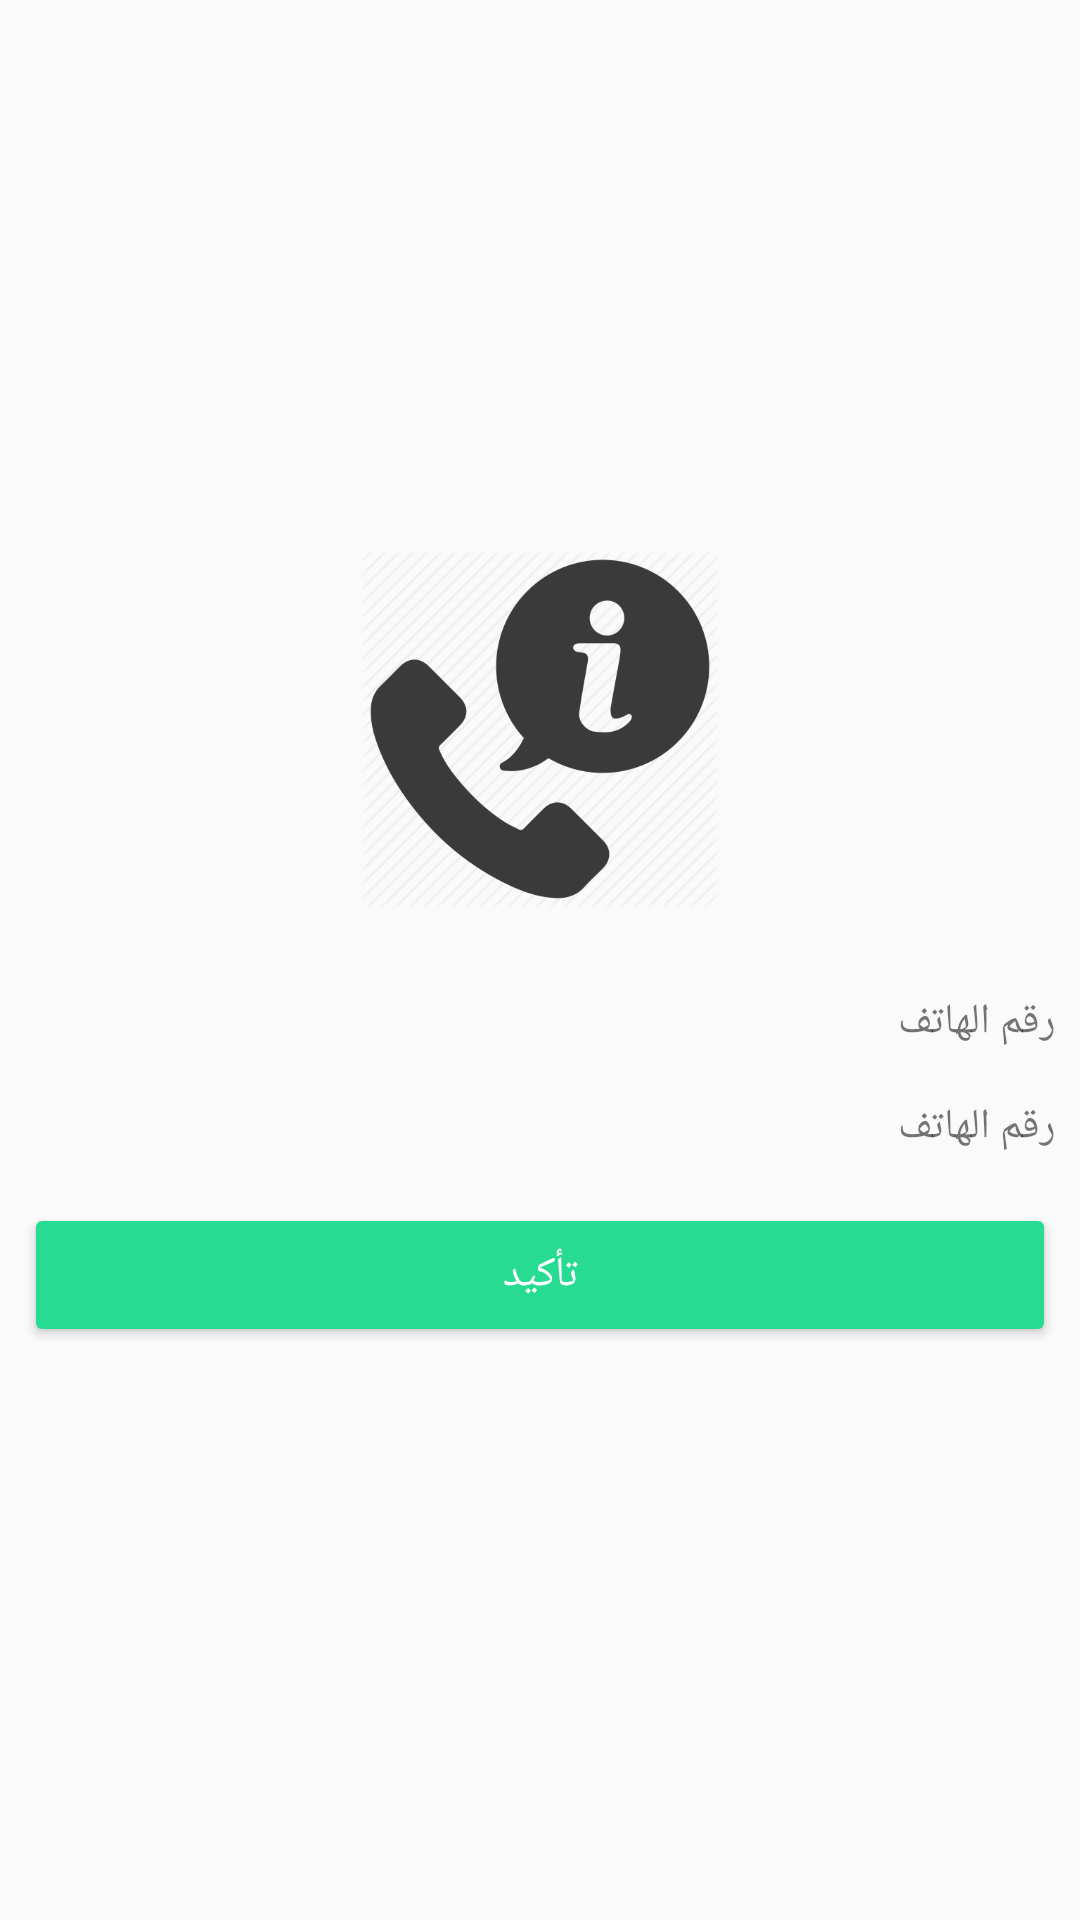

Android layout source for this screen:
<!-- AndroidManifest.xml: application theme AppTheme.NoActionBar -->
<!-- res/layout/activity_confirmation.xml -->
<?xml version="1.0" encoding="utf-8"?>
<LinearLayout xmlns:android="http://schemas.android.com/apk/res/android"
    xmlns:app="http://schemas.android.com/apk/res-auto"
    xmlns:tools="http://schemas.android.com/tools"
    android:layout_width="match_parent"
    android:layout_height="match_parent"
    android:layout_gravity="center_vertical"
    android:gravity="center"
    android:orientation="vertical"
    tools:context=".PhoneActivity">
    <ImageView
        android:layout_width="120dp"
        android:layout_height="120dp"
        android:layout_marginBottom="20dp"
        android:layout_gravity="center_vertical|center"
        android:scaleType="fitXY"
        android:src="@drawable/info" />

    <TextView
        android:layout_width="match_parent"
        android:layout_height="wrap_content"
        android:layout_gravity="center"
        android:id="@+id/t1"
        android:layout_margin="8dp"
        android:text="رقم الهاتف" />

    <TextView
    android:layout_width="match_parent"
    android:layout_height="wrap_content"
    android:layout_gravity="center"
    android:id="@+id/t2"
    android:layout_margin="8dp"
    android:text="رقم الهاتف" />
    <LinearLayout
        android:layout_width="match_parent"
        android:layout_height="wrap_content"
        android:orientation="vertical">
        <Button
            style="@style/Widget.AppCompat.Button.Colored"
            android:layout_width="match_parent"
            android:layout_height="wrap_content"
            android:layout_gravity="center"
            android:id="@+id/btn1"

            android:layout_margin="8dp"
            android:text="تأكيد" />
    </LinearLayout>
</LinearLayout>
<!-- resources referenced by this layout -->
<resources>
  <!-- drawable info: png bitmap (drawable, 22132 bytes) -->
  <style name="AppTheme.NoActionBar">
          <item name="windowActionBar">false</item>
          <item name="windowNoTitle">true</item>
      </style>
</resources>
